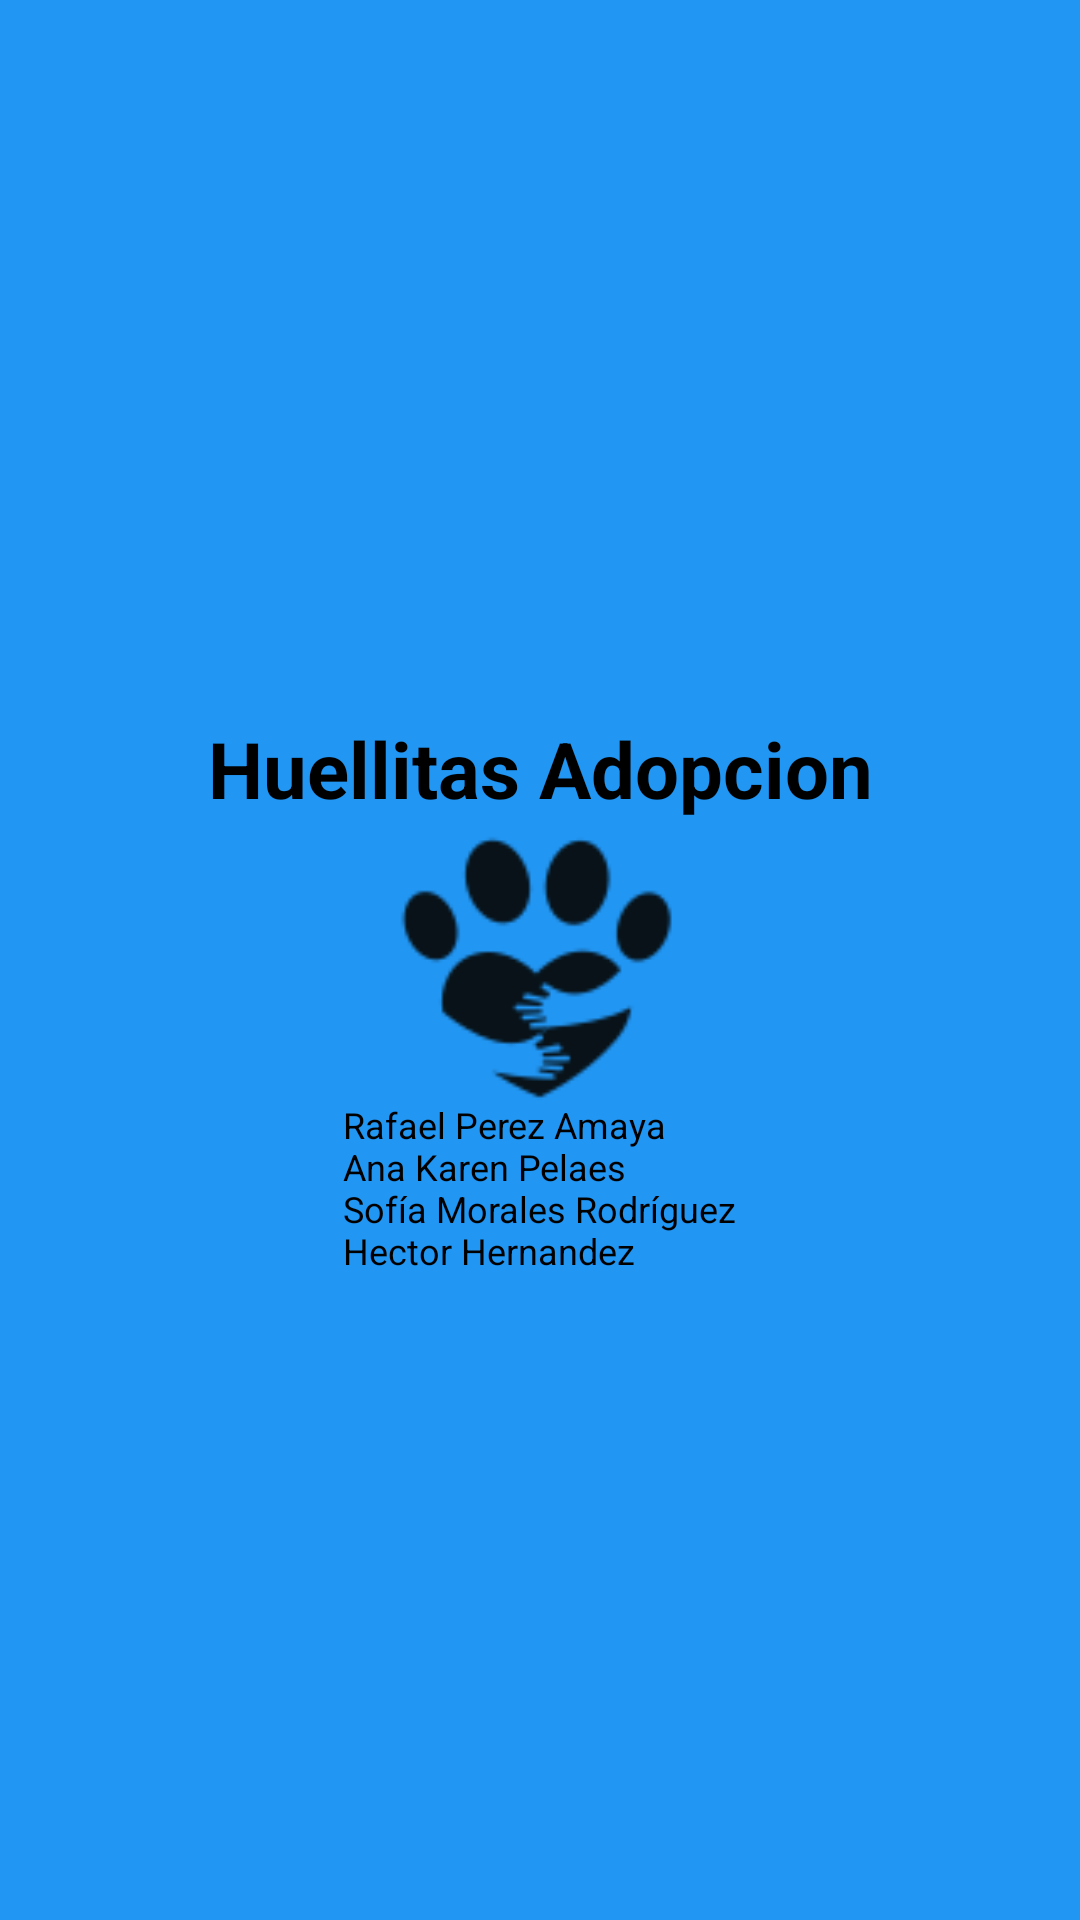

The Android layout XML behind this screen, and the referenced resources:
<!-- AndroidManifest.xml: application theme Theme.ProyectoP -->
<!-- res/layout/activity_splash.xml -->
<?xml version="1.0" encoding="utf-8"?>
<androidx.constraintlayout.widget.ConstraintLayout xmlns:android="http://schemas.android.com/apk/res/android"
    xmlns:app="http://schemas.android.com/apk/res-auto"
    xmlns:tools="http://schemas.android.com/tools"
    android:layout_width="match_parent"
    android:layout_height="match_parent"
    tools:context=".SplashActivity"
    android:background="@color/background_color"
    >


    <ImageView
        android:id="@+id/splashImage"
        android:layout_width="168dp"
        android:layout_height="93dp"
        android:layout_centerHorizontal="true"
        android:layout_centerVertical="true"
        android:src="@mipmap/logo"
        app:layout_constraintBottom_toBottomOf="parent"
        app:layout_constraintEnd_toEndOf="parent"
        app:layout_constraintHorizontal_bias="0.497"
        app:layout_constraintStart_toStartOf="parent"
        app:layout_constraintTop_toTopOf="parent" />

    <TextView
        android:id="@+id/splashTextC"
        android:layout_width="wrap_content"
        android:layout_height="wrap_content"
        android:layout_below="@id/splashImage"
        android:layout_centerHorizontal="true"
        android:text="@string/TituloS"
        android:textSize="26sp"
        android:textStyle="bold"
        android:textColor="@color/black"
        app:layout_constraintBottom_toTopOf="@+id/splashImage"
        app:layout_constraintLeft_toLeftOf="parent"
        app:layout_constraintRight_toRightOf="parent"
        tools:layout_editor_absoluteX="126dp"
        />

    <TextView
        android:id="@+id/splashTextTitulo"
        android:layout_width="wrap_content"
        android:layout_height="wrap_content"
        android:layout_centerHorizontal="true"
        android:text="@string/ContenidoS"
        android:textSize="12sp"
        android:textColor="@color/black"
        app:layout_constraintTop_toBottomOf="@+id/splashImage"
        app:layout_constraintLeft_toLeftOf="parent"
        app:layout_constraintRight_toRightOf="parent"
        tools:layout_editor_absoluteX="115dp"
        />

</androidx.constraintlayout.widget.ConstraintLayout>
<!-- resources referenced by this layout -->
<resources>
  <color name="background_color">#2196F3</color>
  <color name="black">#FF000000</color>
  <!-- mipmap logo: png bitmap (mipmap-hdpi, 4310 bytes) -->
  <string name="ContenidoS">Rafael Perez Amaya\nAna Karen Pelaes\nSofía Morales Rodríguez\nHector Hernandez </string>
  <string name="TituloS">Huellitas Adopcion</string>
  <style name="Theme.ProyectoP" parent="Base.Theme.ProyectoP" />
  <style name="Base.Theme.ProyectoP" parent="Theme.Material3.DayNight.NoActionBar">
          
          
      </style>
</resources>
